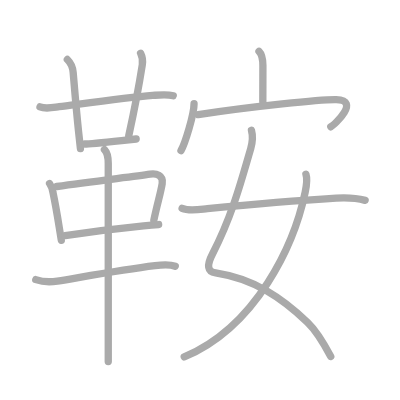
t = 0.00 s
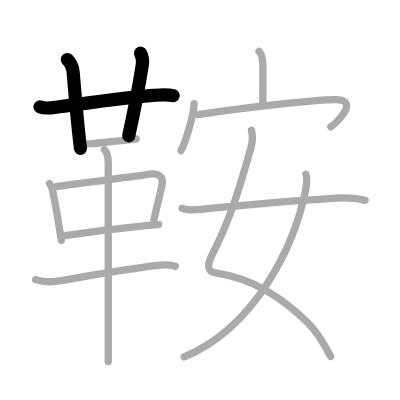
t = 3.00 s
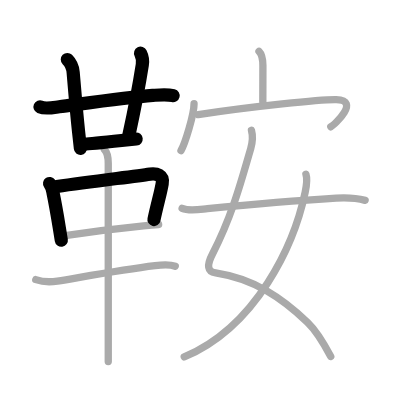
t = 6.00 s
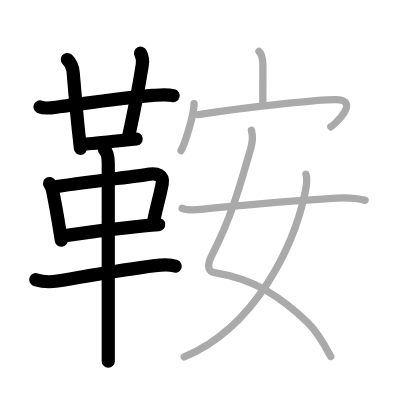
t = 9.00 s
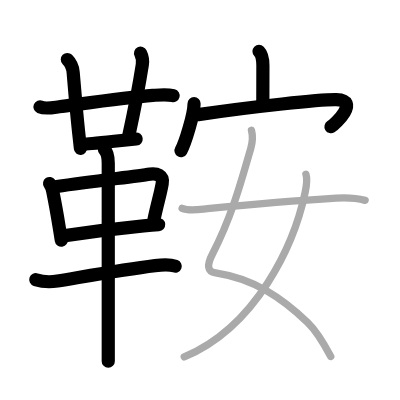
t = 12.00 s
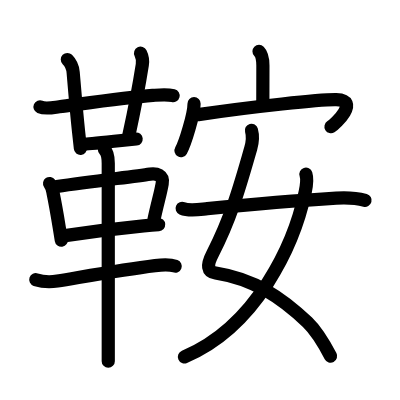
t = 15.00 s

The animated SVG that drew these frames (rendered in a browser with its animation timeline set to each time). Animation: 15 SMIL elements (animate=15); one cycle of 15.00 s.

<?xml version="1.0" standalone="no"?>
<!DOCTYPE svg PUBLIC "-//W3C//DTD SVG 1.1//EN"   "http://www.w3.org/Graphics/SVG/1.1/DTD/svg11.dtd">
<svg width="400px" height="400px"  version="1.1" xmlns="http://www.w3.org/2000/svg">
  <defs>
    <marker id="Triangle" viewBox="0 0 10 10" refX="0" refY="5" markerUnits="strokeWidth" markerWidth="3" style="stroke-opacity:0%;fill:#aaaaaa;" markerHeight="2" orient="auto">
      <path d="M 0 0 L 10 5 L 0 10 z" />
    </marker>
    
    <marker id="Arrow" viewBox="0 0 10 10" refX="5" refY="5" markerUnits="strokeWidth" markerWidth="1.8" style="stroke-opacity:0%;fill:#770000;" markerHeight="2" orient="auto">
      <path d="M 0 4 L 6 4 L 4 1 L 10 5 L 4 9 L 6 6 L 0 6 z" />
        <circle cx="5" cy="5" r="5" />
      </marker>
    
    <marker id="TriangleRed" viewBox="0 0 10 10" refX="0" refY="5" markerUnits="strokeWidth" markerWidth="3" style="stroke-opacity:0%;fill:#CC0000;" markerHeight="2" orient="auto">
      <path d="M 0 0 L 10 5 L 0 10 z" />
    </marker>
    
    <marker id="ArrowRed" viewBox="0 0 10 10" refX="5" refY="5" markerUnits="strokeWidth" markerWidth="1.8" style="stroke-opacity:0%;fill:#CC0000;" markerHeight="2" orient="auto">
      <path d="M 0 4 L 6 4 L 4 1 L 10 5 L 4 9 L 6 6 L 0 6 z" />
        <circle cx="5" cy="5" r="5" />
      </marker>
    
  </defs>
  
  <path style="fill:#ffffff; fill-opacity:100%; fill-rule:evenodd; stroke-width:0;" d="M 0 0 L 400px 0 L 400px 400px L 0 400px L 0 0" />

  <g transform="scale(3.6697247706422 3.6697247706422)">
<path style="fill:none; fill-opacity:0%; fill-rule:evenodd; stroke:#aaaaaa; stroke-opacity:100%; stroke-width: 1.5pt; stroke-linejoin:round; stroke-linecap:round;" d="M10.9 29.13c1.54 0.66 3.66 0.15 5.23-0.05c5.86-0.74 18.27-2.48 25.48-3.07c1.84-0.15 3.78-0.4 5.6 0.07"></path>
<path style="fill:none; fill-opacity:0%; fill-rule:evenodd; stroke:#aaaaaa; stroke-opacity:100%; stroke-width: 1.5pt; stroke-linejoin:round; stroke-linecap:round;" d="M18.35 16.21c0.97 0.97 1.49 2.29 1.59 3.53c0.45 5.3 0.85 10.27 1.47 16.13c0.15 1.48 0.32 3.01 0.51 4.63"></path>
<path style="fill:none; fill-opacity:0%; fill-rule:evenodd; stroke:#aaaaaa; stroke-opacity:100%; stroke-width: 1.5pt; stroke-linejoin:round; stroke-linecap:round;" d="M38.31 14.5c0.56 1.12 0.62 2.2 0.47 3.15c-1.23 7.83-2.69 14.75-3.7 19.38"></path>
<path style="fill:none; fill-opacity:0%; fill-rule:evenodd; stroke:#aaaaaa; stroke-opacity:100%; stroke-width: 1.5pt; stroke-linejoin:round; stroke-linecap:round;" d="M23.08 39.25c1.18 0 6.29-0.54 10.05-0.95c1.89-0.2 3.44-0.37 3.97-0.42"></path>
<path style="fill:none; fill-opacity:0%; fill-rule:evenodd; stroke:#aaaaaa; stroke-opacity:100%; stroke-width: 1.5pt; stroke-linejoin:round; stroke-linecap:round;" d="M13.51 50.01c0.52 0.75 0.84 1.58 0.93 2.48c0.64 3.07 1.24 6.61 1.73 9.63c0.2 1.22 0.38 2.36 0.54 3.35"></path>
<path style="fill:none; fill-opacity:0%; fill-rule:evenodd; stroke:#aaaaaa; stroke-opacity:100%; stroke-width: 1.5pt; stroke-linejoin:round; stroke-linecap:round;" d="M15.48 50.82c9.85-1.43 20.84-2.68 25.41-3.37c1.71-0.26 3.7 0.27 3.31 2.57c-0.47 2.77-1.25 5.14-2.28 9.97"></path>
<path style="fill:none; fill-opacity:0%; fill-rule:evenodd; stroke:#aaaaaa; stroke-opacity:100%; stroke-width: 1.5pt; stroke-linejoin:round; stroke-linecap:round;" d="M17.75 64.21c4.54-0.69 14.28-1.97 21.38-2.67c1.5-0.15 2.89-0.27 4.1-0.35"></path>
<path style="fill:none; fill-opacity:0%; fill-rule:evenodd; stroke:#aaaaaa; stroke-opacity:100%; stroke-width: 1.5pt; stroke-linejoin:round; stroke-linecap:round;" d="M9.75 76.2c2 0.68 4.22 0.66 5.89 0.39c7.04-1.16 17.49-3.09 26.62-4.22c1.67-0.21 3.9-0.43 5.49 0.17"></path>
<path style="fill:none; fill-opacity:0%; fill-rule:evenodd; stroke:#aaaaaa; stroke-opacity:100%; stroke-width: 1.5pt; stroke-linejoin:round; stroke-linecap:round;" d="M28.46 40.75c0.83 0.83 1.04 2.12 1.04 3.75c0 7.05 0 34.8 0 48c0 2.72 0 4.83 0 6"></path>
<path style="fill:none; fill-opacity:0%; fill-rule:evenodd; stroke:#aaaaaa; stroke-opacity:100%; stroke-width: 1.5pt; stroke-linejoin:round; stroke-linecap:round;" d="M70.58 13.98c0.91 0.91 1.06 2.15 1.06 3.89c0 3.04-0.02 7.12-0.02 9.88"></path>
<path style="fill:none; fill-opacity:0%; fill-rule:evenodd; stroke:#aaaaaa; stroke-opacity:100%; stroke-width: 1.5pt; stroke-linejoin:round; stroke-linecap:round;" d="M52.88 28.25c0 2.9-2.45 10.86-3.56 12.79"></path>
<path style="fill:none; fill-opacity:0%; fill-rule:evenodd; stroke:#aaaaaa; stroke-opacity:100%; stroke-width: 1.5pt; stroke-linejoin:round; stroke-linecap:round;" d="M54.02 31.24C69 29 87.46 27.08 91.62 27.16c6.7 0.12-0.44 6.82-1.48 7.39"></path>
<path style="fill:none; fill-opacity:0%; fill-rule:evenodd; stroke:#aaaaaa; stroke-opacity:100%; stroke-width: 1.5pt; stroke-linejoin:round; stroke-linecap:round;" d="M68.52 35.5c0.39 1.41 0.3 3.23-0.19 4.94c-2.56 8.83-5.12 18.53-10.43 28.76c-1.61 3.1-1.41 4.84 0.86 5.18C69.25 76 76.75 81.12 83.79 87.83c2.81 2.68 4.66 6.13 6.34 9.31"></path>
<path style="fill:none; fill-opacity:0%; fill-rule:evenodd; stroke:#aaaaaa; stroke-opacity:100%; stroke-width: 1.5pt; stroke-linejoin:round; stroke-linecap:round;" d="M83.36 47.47c0.39 1.16 0.17 3.16-0.2 4.91c-2.97 14.2-13.22 36.58-32.96 44.88"></path>
<path style="fill:none; fill-opacity:0%; fill-rule:evenodd; stroke:#aaaaaa; stroke-opacity:100%; stroke-width: 1.5pt; stroke-linejoin:round; stroke-linecap:round;" d="M49.63 56.77c1.96 0.86 4.87 0.28 6.88 0.08c7.22-0.72 21.86-2.1 35.12-2.88c2.48-0.15 5.25-0.1 7.87 0.63"></path>

<path style="fill:none; fill-opacity:0%; fill-rule:evenodd; stroke:#000000; stroke-opacity:100%; stroke-width: 2.7pt; stroke-linejoin:round; stroke-linecap:round;" d="M10.9 29.13c1.54 0.66 3.66 0.15 5.23-0.05c5.86-0.74 18.27-2.48 25.48-3.07c1.84-0.15 3.78-0.4 5.6 0.07" pathLength="100" stroke-dashoffset="100" stroke-dasharray="100 105"><animate id="dashAnim1" attributeName="stroke-dashoffset" from="100" to="0" dur="1s" calcMode="linear" fill="freeze"/></path>
<path style="fill:none; fill-opacity:0%; fill-rule:evenodd; stroke:#000000; stroke-opacity:100%; stroke-width: 2.7pt; stroke-linejoin:round; stroke-linecap:round;" d="M18.35 16.21c0.97 0.97 1.49 2.29 1.59 3.53c0.45 5.3 0.85 10.27 1.47 16.13c0.15 1.48 0.32 3.01 0.51 4.63" pathLength="100" stroke-dashoffset="100" stroke-dasharray="100 105"><animate id="dashAnim2" attributeName="stroke-dashoffset" from="100" to="0" dur="1s" calcMode="linear" begin="dashAnim1.end" fill="freeze"/></path>
<path style="fill:none; fill-opacity:0%; fill-rule:evenodd; stroke:#000000; stroke-opacity:100%; stroke-width: 2.7pt; stroke-linejoin:round; stroke-linecap:round;" d="M38.31 14.5c0.56 1.12 0.62 2.2 0.47 3.15c-1.23 7.83-2.69 14.75-3.7 19.38" pathLength="100" stroke-dashoffset="100" stroke-dasharray="100 105"><animate id="dashAnim3" attributeName="stroke-dashoffset" from="100" to="0" dur="1s" calcMode="linear" begin="dashAnim2.end" fill="freeze"/></path>
<path style="fill:none; fill-opacity:0%; fill-rule:evenodd; stroke:#000000; stroke-opacity:100%; stroke-width: 2.7pt; stroke-linejoin:round; stroke-linecap:round;" d="M23.08 39.25c1.18 0 6.29-0.54 10.05-0.95c1.89-0.2 3.44-0.37 3.97-0.42" pathLength="100" stroke-dashoffset="100" stroke-dasharray="100 105"><animate id="dashAnim4" attributeName="stroke-dashoffset" from="100" to="0" dur="1s" calcMode="linear" begin="dashAnim3.end" fill="freeze"/></path>
<path style="fill:none; fill-opacity:0%; fill-rule:evenodd; stroke:#000000; stroke-opacity:100%; stroke-width: 2.7pt; stroke-linejoin:round; stroke-linecap:round;" d="M13.51 50.01c0.52 0.75 0.84 1.58 0.93 2.48c0.64 3.07 1.24 6.61 1.73 9.63c0.2 1.22 0.38 2.36 0.54 3.35" pathLength="100" stroke-dashoffset="100" stroke-dasharray="100 105"><animate id="dashAnim5" attributeName="stroke-dashoffset" from="100" to="0" dur="1s" calcMode="linear" begin="dashAnim4.end" fill="freeze"/></path>
<path style="fill:none; fill-opacity:0%; fill-rule:evenodd; stroke:#000000; stroke-opacity:100%; stroke-width: 2.7pt; stroke-linejoin:round; stroke-linecap:round;" d="M15.48 50.82c9.85-1.43 20.84-2.68 25.41-3.37c1.71-0.26 3.7 0.27 3.31 2.57c-0.47 2.77-1.25 5.14-2.28 9.97" pathLength="100" stroke-dashoffset="100" stroke-dasharray="100 105"><animate id="dashAnim6" attributeName="stroke-dashoffset" from="100" to="0" dur="1s" calcMode="linear" begin="dashAnim5.end" fill="freeze"/></path>
<path style="fill:none; fill-opacity:0%; fill-rule:evenodd; stroke:#000000; stroke-opacity:100%; stroke-width: 2.7pt; stroke-linejoin:round; stroke-linecap:round;" d="M17.75 64.21c4.54-0.69 14.28-1.97 21.38-2.67c1.5-0.15 2.89-0.27 4.1-0.35" pathLength="100" stroke-dashoffset="100" stroke-dasharray="100 105"><animate id="dashAnim7" attributeName="stroke-dashoffset" from="100" to="0" dur="1s" calcMode="linear" begin="dashAnim6.end" fill="freeze"/></path>
<path style="fill:none; fill-opacity:0%; fill-rule:evenodd; stroke:#000000; stroke-opacity:100%; stroke-width: 2.7pt; stroke-linejoin:round; stroke-linecap:round;" d="M9.75 76.2c2 0.68 4.22 0.66 5.89 0.39c7.04-1.16 17.49-3.09 26.62-4.22c1.67-0.21 3.9-0.43 5.49 0.17" pathLength="100" stroke-dashoffset="100" stroke-dasharray="100 105"><animate id="dashAnim8" attributeName="stroke-dashoffset" from="100" to="0" dur="1s" calcMode="linear" begin="dashAnim7.end" fill="freeze"/></path>
<path style="fill:none; fill-opacity:0%; fill-rule:evenodd; stroke:#000000; stroke-opacity:100%; stroke-width: 2.7pt; stroke-linejoin:round; stroke-linecap:round;" d="M28.46 40.75c0.83 0.83 1.04 2.12 1.04 3.75c0 7.05 0 34.8 0 48c0 2.72 0 4.83 0 6" pathLength="100" stroke-dashoffset="100" stroke-dasharray="100 105"><animate id="dashAnim9" attributeName="stroke-dashoffset" from="100" to="0" dur="1s" calcMode="linear" begin="dashAnim8.end" fill="freeze"/></path>
<path style="fill:none; fill-opacity:0%; fill-rule:evenodd; stroke:#000000; stroke-opacity:100%; stroke-width: 2.7pt; stroke-linejoin:round; stroke-linecap:round;" d="M70.58 13.98c0.91 0.91 1.06 2.15 1.06 3.89c0 3.04-0.02 7.12-0.02 9.88" pathLength="100" stroke-dashoffset="100" stroke-dasharray="100 105"><animate id="dashAnim10" attributeName="stroke-dashoffset" from="100" to="0" dur="1s" calcMode="linear" begin="dashAnim9.end" fill="freeze"/></path>
<path style="fill:none; fill-opacity:0%; fill-rule:evenodd; stroke:#000000; stroke-opacity:100%; stroke-width: 2.7pt; stroke-linejoin:round; stroke-linecap:round;" d="M52.88 28.25c0 2.9-2.45 10.86-3.56 12.79" pathLength="100" stroke-dashoffset="100" stroke-dasharray="100 105"><animate id="dashAnim11" attributeName="stroke-dashoffset" from="100" to="0" dur="1s" calcMode="linear" begin="dashAnim10.end" fill="freeze"/></path>
<path style="fill:none; fill-opacity:0%; fill-rule:evenodd; stroke:#000000; stroke-opacity:100%; stroke-width: 2.7pt; stroke-linejoin:round; stroke-linecap:round;" d="M54.02 31.24C69 29 87.46 27.08 91.62 27.16c6.7 0.12-0.44 6.82-1.48 7.39" pathLength="100" stroke-dashoffset="100" stroke-dasharray="100 105"><animate id="dashAnim12" attributeName="stroke-dashoffset" from="100" to="0" dur="1s" calcMode="linear" begin="dashAnim11.end" fill="freeze"/></path>
<path style="fill:none; fill-opacity:0%; fill-rule:evenodd; stroke:#000000; stroke-opacity:100%; stroke-width: 2.7pt; stroke-linejoin:round; stroke-linecap:round;" d="M68.52 35.5c0.39 1.41 0.3 3.23-0.19 4.94c-2.56 8.83-5.12 18.53-10.43 28.76c-1.61 3.1-1.41 4.84 0.86 5.18C69.25 76 76.75 81.12 83.79 87.83c2.81 2.68 4.66 6.13 6.34 9.31" pathLength="100" stroke-dashoffset="100" stroke-dasharray="100 105"><animate id="dashAnim13" attributeName="stroke-dashoffset" from="100" to="0" dur="1s" calcMode="linear" begin="dashAnim12.end" fill="freeze"/></path>
<path style="fill:none; fill-opacity:0%; fill-rule:evenodd; stroke:#000000; stroke-opacity:100%; stroke-width: 2.7pt; stroke-linejoin:round; stroke-linecap:round;" d="M83.36 47.47c0.39 1.16 0.17 3.16-0.2 4.91c-2.97 14.2-13.22 36.58-32.96 44.88" pathLength="100" stroke-dashoffset="100" stroke-dasharray="100 105"><animate id="dashAnim14" attributeName="stroke-dashoffset" from="100" to="0" dur="1s" calcMode="linear" begin="dashAnim13.end" fill="freeze"/></path>
<path style="fill:none; fill-opacity:0%; fill-rule:evenodd; stroke:#000000; stroke-opacity:100%; stroke-width: 2.7pt; stroke-linejoin:round; stroke-linecap:round;" d="M49.63 56.77c1.96 0.86 4.87 0.28 6.88 0.08c7.22-0.72 21.86-2.1 35.12-2.88c2.48-0.15 5.25-0.1 7.87 0.63" pathLength="100" stroke-dashoffset="100" stroke-dasharray="100 105"><animate id="dashAnim15" attributeName="stroke-dashoffset" from="100" to="0" dur="1s" calcMode="linear" begin="dashAnim14.end" fill="freeze"/></path>

</g>

</svg>  
          
